Run: headless pygame with SDL's dummy video driver; simulated clock (each Clock.tick advances the game by its frame time, no real sleeping); random seed 0; keys injected as events and as key.get_pressed() state; mouse plan: one left click at the window centre at the start of phase 2, then a move to the lower-right quarter at the start of phase 3.
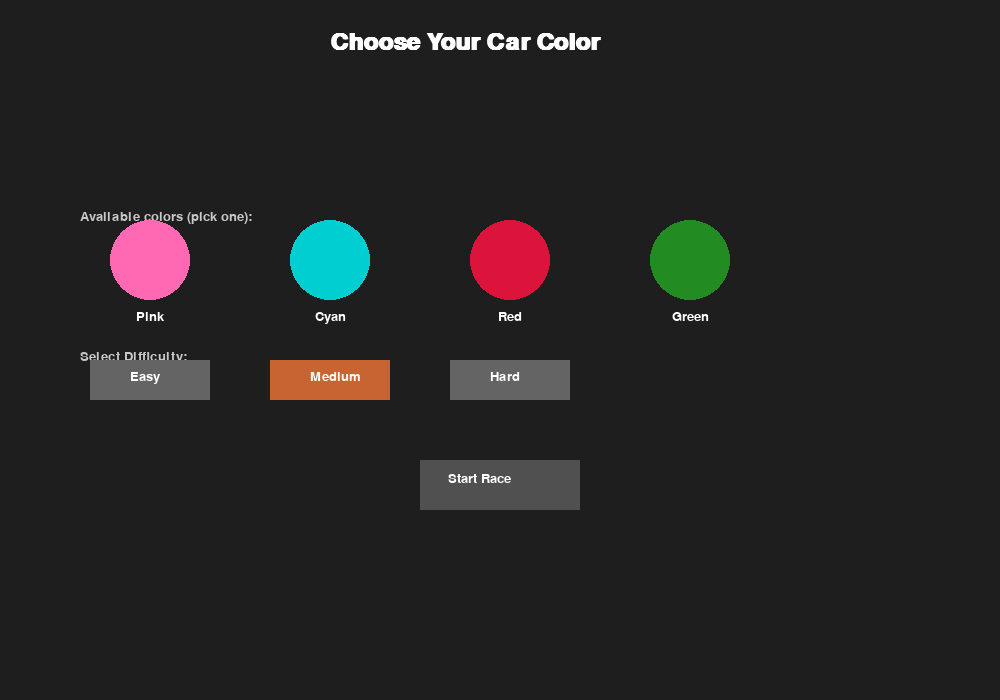
Frame 1 of 4 · flips 1–60 · no input
Frame 2 of 4 · flips 61–180 · clicked the window centre · tapped SPACE, RETURN · held RIGHT (→), D · screen unchanged from frame 1, image omitted
Frame 3 of 4 · flips 181–300 · moved the mouse to the lower-right quarter · held DOWN (↓), S · screen unchanged from frame 2, image omitted
Frame 4 of 4 · flips 301–420 · held LEFT (←), A, UP (↑), W · screen unchanged from frame 3, image omitted

The pygame program that drew these frames:

import pygame
import random
import math
import sys

# Simple top-down racing game with color selection, difficulty, and podium

pygame.init()

WIDTH, HEIGHT = 1000, 700
WIN = pygame.display.set_mode((WIDTH, HEIGHT))
pygame.display.set_caption("Top-Down Racer")
FPS = 60

# Define 10 colors with names
COLOR_POOL = [
    ("red", (220, 20, 60)),
    ("blue", (30, 144, 255)),
    ("green", (34, 139, 34)),
    ("yellow", (255, 215, 0)),
    ("orange", (255, 140, 0)),
    ("purple", (147, 112, 219)),
    ("pink", (255, 105, 180)),
    ("brown", (160, 82, 45)),
    ("gray", (128, 128, 128)),
    ("cyan", (0, 206, 209)),
]

FONT = pygame.font.SysFont("Arial", 20)
BIG = pygame.font.SysFont("Arial", 36, bold=True)

LAPS = 3


class Car:
    def __init__(self, name, color, pos, angle=0, is_player=False):
        self.name = name
        self.color = color
        self.x, self.y = pos
        self.angle = angle
        self.speed = 0.0
        self.max_speed = 4.0
        self.turn_speed = 3.0
        self.width = 24
        self.height = 40
        self.lap = 0
        self.finished = False
        self.finish_time = None
        self.is_player = is_player

    def rect(self):
        return pygame.Rect(self.x - self.width // 2, self.y - self.height // 2, self.width, self.height)

    def draw(self, surf):
        # Draw rotated rectangle as car
        rect = pygame.Surface((self.width, self.height), pygame.SRCALPHA)
        rect.fill(self.color)
        rotated = pygame.transform.rotate(rect, -self.angle)
        r = rotated.get_rect(center=(self.x, self.y))
        surf.blit(rotated, r.topleft)

    def update_player(self, keys):
        if keys[pygame.K_UP] or keys[pygame.K_w]:
            self.speed = min(self.max_speed, self.speed + 0.15)
        else:
            self.speed = max(0, self.speed - 0.08)
        if keys[pygame.K_LEFT] or keys[pygame.K_a]:
            self.angle += self.turn_speed * (self.speed / self.max_speed)
        if keys[pygame.K_RIGHT] or keys[pygame.K_d]:
            self.angle -= self.turn_speed * (self.speed / self.max_speed)
        rad = math.radians(self.angle)
        self.x += math.sin(rad) * self.speed
        self.y -= math.cos(rad) * self.speed

    def update_ai(self, waypoint, ai_speed_factor):
        # simple steering toward waypoint
        if self.finished:
            return
        dx = waypoint[0] - self.x
        dy = waypoint[1] - self.y
        target_angle = math.degrees(math.atan2(dx, -dy))
        # normalize
        diff = (target_angle - self.angle + 180) % 360 - 180
        self.angle += max(-3, min(3, diff))
        target_speed = self.max_speed * ai_speed_factor
        # small random fluctuation
        self.speed += (target_speed - self.speed) * 0.05
        rad = math.radians(self.angle)
        self.x += math.sin(rad) * self.speed
        self.y -= math.cos(rad) * self.speed


def draw_track(surface):
    surface.fill((22, 120, 84))
    # draw asphalt rectangle track
    track_rect = pygame.Rect(80, 80, WIDTH - 160, HEIGHT - 240)
    pygame.draw.rect(surface, (50, 50, 50), track_rect)
    inner = track_rect.inflate(-160, -120)
    pygame.draw.rect(surface, (22, 120, 84), inner)
    # start/finish line
    start_x = WIDTH // 2
    pygame.draw.line(surface, (255,255,255), (start_x, track_rect.top), (start_x, track_rect.top+40), 6)
    return track_rect


def generate_waypoints(track_rect):
    # around the center of the track rectangle
    left = track_rect.left + 20
    right = track_rect.right - 20
    top = track_rect.top + 20
    bottom = track_rect.bottom - 20
    return [
        (WIDTH//2, top + 10),
        (right - 10, HEIGHT//2 - 80),
        (right - 10, bottom - 10),
        (WIDTH//2, bottom - 10),
        (left + 10, bottom - 10),
        (left + 10, HEIGHT//2 - 80),
        (left + 10, top + 10),
    ]


def selection_screen():
    clock = pygame.time.Clock()
    chosen_colors = random.sample(COLOR_POOL, 4)
    player_choice = None
    difficulty = "Medium"
    difficulties = ["Easy", "Medium", "Hard"]

    while True:
        clock.tick(FPS)
        for event in pygame.event.get():
            if event.type == pygame.QUIT:
                pygame.quit()
                sys.exit()
            if event.type == pygame.MOUSEBUTTONDOWN and event.button == 1:
                mx, my = pygame.mouse.get_pos()
                # color buttons
                for i, (name, col) in enumerate(chosen_colors):
                    bx = 150 + i * 180
                    by = 260
                    br = pygame.Rect(bx - 40, by - 40, 80, 80)
                    if br.collidepoint(mx, my):
                        player_choice = (name, col)
                # difficulty buttons
                for i, d in enumerate(difficulties):
                    bx = 150 + i * 180
                    by = 380
                    br = pygame.Rect(bx - 60, by - 20, 120, 40)
                    if br.collidepoint(mx, my):
                        difficulty = d
                # start
                start_rect = pygame.Rect(WIDTH//2 - 80, 460, 160, 50)
                if start_rect.collidepoint(mx, my) and player_choice:
                    return player_choice, difficulty, chosen_colors

        WIN.fill((30, 30, 30))
        WIN.blit(BIG.render("Choose Your Car Color", True, (255,255,255)), (WIDTH//2 - 170, 30))
        WIN.blit(FONT.render("Available colors (pick one):", True, (200,200,200)), (80, 210))
        for i, (name, col) in enumerate(chosen_colors):
            bx = 150 + i * 180
            by = 260
            pygame.draw.circle(WIN, col, (bx, by), 40)
            txt = FONT.render(name.capitalize(), True, (255,255,255))
            WIN.blit(txt, (bx - txt.get_width()//2, by + 50))
            if player_choice and player_choice[0] == name:
                pygame.draw.circle(WIN, (255,255,255), (bx, by), 46, 3)

        WIN.blit(FONT.render("Select Difficulty:", True, (200,200,200)), (80, 350))
        for i, d in enumerate(difficulties):
            bx = 150 + i * 180
            by = 380
            r = pygame.Rect(bx - 60, by - 20, 120, 40)
            color = (100,100,100) if d != difficulty else (200,100,50)
            pygame.draw.rect(WIN, color, r)
            WIN.blit(FONT.render(d, True, (255,255,255)), (bx - 20, by - 10))

        start_rect = pygame.Rect(WIDTH//2 - 80, 460, 160, 50)
        pygame.draw.rect(WIN, (30, 160, 30) if player_choice else (80,80,80), start_rect)
        WIN.blit(FONT.render("Start Race", True, (255,255,255)), (start_rect.x + 28, start_rect.y + 12))

        pygame.display.flip()


def podium_screen(finish_order):
    # finish_order: list of (Car)
    clock = pygame.time.Clock()
    while True:
        clock.tick(FPS)
        for event in pygame.event.get():
            if event.type == pygame.QUIT:
                pygame.quit()
                sys.exit()
            if event.type == pygame.KEYDOWN:
                if event.key == pygame.K_RETURN:
                    return

        WIN.fill((30,30,30))
        WIN.blit(BIG.render("Race Results", True, (255,255,255)), (WIDTH//2 - 120, 30))

        # Podium positions
        podium_x = WIDTH//2
        podium_y = HEIGHT//2 + 80
        # heights
        heights = {"1st":120, "2nd":80, "3rd":60}
        positions = {"1st":(podium_x, podium_y - heights["1st"]),
                     "2nd":(podium_x + 140, podium_y - heights["2nd"]),
                     "3rd":(podium_x - 140, podium_y - heights["3rd"]) }

        # draw podium blocks
        for label, (px, py) in positions.items():
            h = heights[label]
            w = 120
            r = pygame.Rect(px - w//2, podium_y - h, w, h)
            pygame.draw.rect(WIN, (200,200,200), r)
            WIN.blit(FONT.render(label, True, (0,0,0)), (r.centerx - 16, r.top - 24))

        # draw top-3 cars on podium
        for i in range(min(3, len(finish_order))):
            car = finish_order[i]
            label = "1st" if i == 0 else ("2nd" if i == 1 else "3rd")
            px, py = positions[label]
            # draw car as circle
            pygame.draw.circle(WIN, car.color, (px, py - 30), 30)
            txt = BIG.render(f"{label}: {car.name}", True, car.color)
            WIN.blit(txt, (px - txt.get_width()//2, py + 10))

        info = FONT.render("Press Enter to go back to selection", True, (200,200,200))
        WIN.blit(info, (WIDTH//2 - info.get_width()//2, HEIGHT - 60))
        pygame.display.flip()


def run_race(player_choice, difficulty, available_colors):
    clock = pygame.time.Clock()
    track_rect = draw_track(WIN)
    waypoints = generate_waypoints(track_rect)

    # starting grid (4 cars)
    cars = []
    start_x = WIDTH//2 - 120
    start_y = track_rect.top + 60
    # choose other 3 colors from available_colors excluding player's choice
    pool = [c for c in available_colors if c[0] != player_choice[0]]
    opponents = random.sample(pool, 3)

    # map difficulties to ai speed factor
    ai_factor = {"Easy":0.85, "Medium":1.0, "Hard":1.15}[difficulty]

    # create car objects: player first
    player_car = Car(player_choice[0], player_choice[1], (start_x, start_y), angle=0, is_player=True)
    cars.append(player_car)
    for i, (name, col) in enumerate(opponents):
        c = Car(name, col, (start_x + (i+1)*60, start_y), angle=0, is_player=False)
        # give slight variations to max speed
        c.max_speed = c.max_speed * (0.95 + random.random()*0.15)
        cars.append(c)

    finish_order = []
    laps_needed = LAPS
    total_waypoints = len(waypoints)
    waypoint_idx = {c:0 for c in cars}

    elapsed = 0
    while True:
        dt = clock.tick(FPS)
        elapsed += dt
        for event in pygame.event.get():
            if event.type == pygame.QUIT:
                pygame.quit()
                sys.exit()

        keys = pygame.key.get_pressed()

        # update
        for c in cars:
            if c.finished:
                continue
            if c.is_player:
                c.update_player(keys)
            else:
                idx = waypoint_idx[c]
                wp = waypoints[idx]
                c.update_ai(wp, ai_factor)
                # check proximity to waypoint
                if math.hypot(c.x - wp[0], c.y - wp[1]) < 30:
                    waypoint_idx[c] = (idx + 1) % total_waypoints
                    # crossing start line checks when wrapping to waypoint 0
                    if waypoint_idx[c] == 0:
                        c.lap += 1
                        if c.lap >= laps_needed and not c.finished:
                            c.finished = True
                            finish_order.append(c)
            # player lap detection: check crossing near start (y less than track_rect.top+50 and x near center)
            if c.is_player and not c.finished:
                if c.y < track_rect.top + 60 and abs(c.x - WIDTH//2) < 80:
                    # Assume crossing forward (simple debounce)
                    if getattr(c, '_crossed', False) is False:
                        c._crossed = True
                else:
                    c._crossed = False
                # increment lap if crossed finish area and moving downwards (approx)
                if c._crossed and c.y > track_rect.top + 80:
                    c.lap += 1
                    c._crossed = False
                    if c.lap >= laps_needed and not c.finished:
                        c.finished = True
                        finish_order.append(c)

        # check if race finished (3 finishers)
        if len(finish_order) >= 3:
            return finish_order

        # draw
        draw_track(WIN)
        for c in cars:
            c.draw(WIN)

        # HUD
        hud = FONT.render(f"Lap: {player_car.lap}/{laps_needed}  Difficulty: {difficulty}", True, (255,255,255))
        WIN.blit(hud, (20, 20))

        pygame.display.flip()


def main():
    while True:
        player_choice, difficulty, available = selection_screen()
        finish = run_race(player_choice, difficulty, available)
        podium_screen(finish)


if __name__ == "__main__":
    try:
        main()
    finally:
        pygame.quit()
